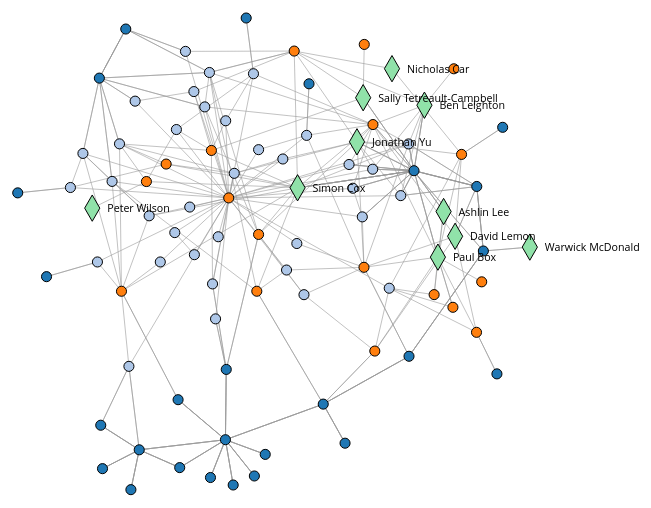
D3 v4 page, settled after 360 driven frames (6 s of simulated time); the page loaded 1 data file(s).



var svg = d3.select("svg"),
    width = svg.attr("width"),
    height = svg.attr("height");

var color = d3.scaleOrdinal(d3.schemeCategory20);

var simulation = d3.forceSimulation()
    .force("link", d3.forceLink().id(function(d) { return d.id; }))    
    .force("charge", d3.forceManyBody().strength(-120))
    /*
    .force("charge",d3.forceManyBody().strength(function(d) {
        console.log(d);
         if(d.type.indexOf("prov:Person") != -1) {
              return -300;
          }
        return -30;

    }))    
    */
    .force("center", d3.forceCenter(width / 2, height / 2));
var div = d3.select("body").append("div")
    .attr("class", "tooltip")
    .style("opacity", 0);
    


    
d3.json("data.json", function(error, graph) {
  if (error) throw error;

  const linkElements = svg.append("g")
      .attr("class", "links")
    .selectAll("line")
    .data(graph.links)
    .enter().append("line")
      .attr("stroke-width", function(d) { return Math.sqrt(d.value); });
    var generateSymbol = function(s, size) {
        var symbolGenerator = d3.symbol()
                              .type(s)
                              .size(size);
        var pathData = symbolGenerator();
        return pathData;
      }
    var diamond = generateSymbol(d3.symbolDiamond, 200);
    var circle = generateSymbol(d3.symbolCircle, 80);
    var square = generateSymbol(d3.symbolSquare, 80);
    
  const nodeElements = svg.append("g")
      .attr("class", "nodes")
    .selectAll("path")
    .data(graph.nodes)
  .enter().append("path")
      .attr('d', function(d) {
          if(d.type.indexOf("prov:Person") != -1) {
              return diamond;
          }
		return circle;
	})
      .attr('stroke','#000')
	  .attr('stroke-width',1)
  .attr("fill", function(d) { 
      var origcolor = '';
      
      if(d.type.indexOf("prov:Person") != -1) {
           origcolor = "#90E2A9";
      }
      else {
          origcolor =  color(d.group); 
      }
      
      d.origcolor = origcolor;
      return origcolor;
  })
      .call(d3.drag()
          .on("start", dragstarted)
          .on("drag", dragged)
          .on("end", dragended))
//       .on("mouseover", handleMouseOver)
//       .on("mouseout", handleMouseOut)
       .on("click",selectNode);
      

  nodeElements.append("title")
      .text(function(d) { return d.id; });
  var textElements = svg.append("g")
  .attr("class", "texts")
  .selectAll("text")
  .data(graph.nodes)
  .enter().append("text")
    .text(function (node) { return  node.id })
	  .attr("visibility", function(d) {
           if(d.type.indexOf("prov:Person") != -1) {
              return "visible";
          }
          return "hidden";
      })
	  .attr("dx", 15)
    .attr("dy", 4)
    
  simulation
      .nodes(graph.nodes)
      .on("tick", ticked);

  simulation.force("link")
      .links(graph.links);

  var links = graph.links;
    
    resize();
    d3.select(window).on("resize", resize);
  function ticked() {
      var w = svg.attr("width");
      var h = svg.attr("height");
      
      svg.selectAll("path")
      .attr("transform", function(d) { return "translate(" + d.x + "," + d.y + ")"; });
      
    linkElements
        .attr("x1", function(d) { return d.source.x; })
        .attr("y1", function(d) { return d.source.y; })
        .attr("x2", function(d) { return d.target.x; })
        .attr("y2", function(d) { return d.target.y; });

    //nodeElements
    //    .attr("x", function(d) { return d.x; })
     //   .attr("y", function(d) { return d.y; });
        //.attr("cx", function(d) { return d.x; })
        //.attr("cy", function(d) { return d.y; });
    textElements
      .attr('x', function (node) { return node.x })
      .attr('y', function (node) { return node.y })
  }
    
function resize(){
    //get width of window
    //update xScale and rScale
    //update radius of bubbles 
  
    var chart1 = d3.select("#chart1");
    var height = chart1.node().getBoundingClientRect().height;
    var width = chart1.node().getBoundingClientRect().width;
        svg.attr("width", width).attr("height", height);

    simulation.force("xAxis",d3.forceX(width/2))
          .force("yAxis",d3.forceY(height/2))
                .force("center", d3.forceCenter(width / 2, height / 2));

}
 
    
  function getNeighbors(node) {
      return links.reduce((neighbors, link) => {
        if (link.target.id === node.id) {
          neighbors.push(link.source.id)
        } else if (link.source.id === node.id) {
          neighbors.push(link.target.id)
        }
        return neighbors
      }, [node.id])
    }
    function isNeighborLink(node, link) {
      return link.target.id === node.id || link.source.id === node.id
    }
    function getNodeColor(node, neighbors) {
        var test = neighbors.indexOf(node.id)
        if (neighbors.indexOf(node.id) != -1) { //if node in neighbors
           return node.origcolor;
        }
        return node.origcolor;
    }
     function getNodeOpacity(node, neighbors) {
        var test = neighbors.indexOf(node.id)
        if (neighbors.indexOf(node.id) != -1) { //if node in neighbors
           return '1.0'
        }
        return '0.1';
    }
    function getStrokeOpacity(node, neighbors) {
        var test = neighbors.indexOf(node.id)
        if (neighbors.indexOf(node.id) != -1) { //if node in neighbors
           return '1.0'
        }
        return '0.1';
    }
    function getTextVisibility(node, neighbors) {
      console.log(node);
        if(neighbors.indexOf(node.id) != -1) {
          return 'visible'
        }
      return 'hidden';
    }
    function getLinkColor(node, link) {
      return isNeighborLink(node, link) ? 'green' : '#E5E5E5'
    }
    function selectNode(selectedNode) {
      const neighbors = getNeighbors(selectedNode)
      nodeElements
        .attr('fill', node => getNodeColor(node, neighbors)) 
        .attr('fill-opacity', node => getNodeOpacity(node, neighbors)) 
        .attr('stroke-opacity', node => getStrokeOpacity(node, neighbors)) 
        
      textElements
        .attr('visibility', node => getTextVisibility(node, neighbors))
      linkElements
        .attr('stroke', link => getLinkColor(selectedNode, link))
    }
    
    
});

function dragstarted(d) {
  if (!d3.event.active) simulation.alphaTarget(0.3).restart();
  d.fx = d.x;
  d.fy = d.y;
}

function dragged(d) {
  d.fx = d3.event.x;
  d.fy = d3.event.y;
}

function dragended(d) {
  if (!d3.event.active) simulation.alphaTarget(0);
  d.fx = null;
  d.fy = null;
}
    
// Create Event Handlers for mouse
function handleMouseOver(d, i) {  // Add interactivity
          console.log(d);
          console.log(i);
          

         div.transition()
         .duration(200)
         .style("opacity", .9);
       div.html(d.id)
         .style("left", (d3.event.pageX) + "px")
         .style("top", (d3.event.pageY - 28) + "px");
            
}

function handleMouseOut(d, i) {
        div.transition()
         .duration(500)
         .style("opacity", 0);
}

    


### data: data.json
{
 "links": [
  {
   "source": "Earth and Environment Science Informatio…",
   "target": "National Computational Infrastructure",
   "type": "org:hasMember",
   "value": "1"
  },
  {
   "source": "Earth and Environment Science Informatio…",
   "target": "National Computational Infrastructure",
   "type": "org:hasMember",
   "value": "1"
  },
  {
   "source": "Earth and Environment Science Informatio…",
   "target": "Terrestrial Ecosystems Research Network",
   "type": "org:hasMember",
   "value": "1"
  },
  {
   "source": "Earth and Environment Science Informatio…",
   "target": "Earth Science Information Partners",
   "type": "org:hasMember",
   "value": "1"
  },
  {
   "source": "Earth and Environment Science Informatio…",
   "target": "Atlas of Living Australia",
   "type": "org:hasMember",
   "value": "1"
  },
  {
   "source": "Earth and Environment Science Informatio…",
   "target": "Australian National Data Service",
   "type": "org:hasMember",
   "value": "1"
  },
  {
   "source": "Earth and Environment Science Informatio…",
   "target": "Atlas of Living Australia",
   "type": "org:hasMember",
   "value": "1"
  },
  {
   "source": "Earth and Environment Science Informatio…",
   "target": "Terrestrial Ecosystems Research Network",
   "type": "org:hasMember",
   "value": "1"
  },
  "... 310 more items"
 ],
 "nodes": [
  {
   "group": 5,
   "id": "Earth and Environment Science Informatio…",
   "type": [
    "prov:Organization",
    "org:OrganizationalCollaboration"
   ]
  },
  {
   "group": 5,
   "id": "National Computational Infrastructure",
   "type": [
    "org:FormalOrganization",
    "prov:Organization"
   ]
  },
  {
   "group": 5,
   "id": "Terrestrial Ecosystems Research Network",
   "type": [
    "org:FormalOrganization",
    "prov:Organization"
   ]
  },
  {
   "group": 5,
   "id": "Earth Science Information Partners",
   "type": [
    "prov:Organization",
    "org:FormalOrganization"
   ]
  },
  {
   "group": 5,
   "id": "Atlas of Living Australia",
   "type": [
    "prov:Organization",
    "org:FormalOrganization"
   ]
  },
  {
   "group": 5,
   "id": "Australian National Data Service",
   "type": [
    "org:FormalOrganization",
    "prov:Organization"
   ]
  },
  {
   "group": 5,
   "id": "AuScope",
   "type": [
    "prov:Organization",
    "org:FormalOrganization"
   ]
  },
  {
   "group": 5,
   "id": "Geoscience Australia",
   "type": [
    "prov:Organization",
    "org:FormalOrganization"
   ]
  },
  "... 82 more items"
 ]
}